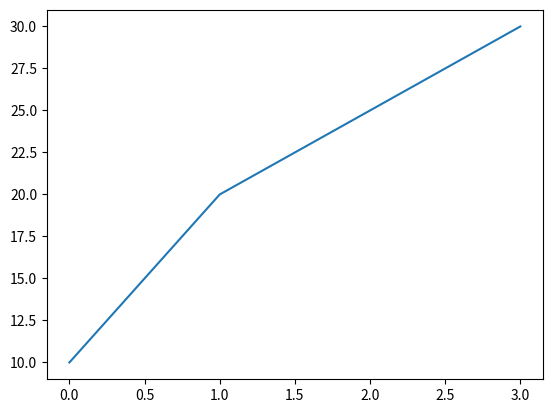

Reproduce this figure in Python.
import matplotlib.pyplot as plt

# Tıklama olayını ele alan işlev
def on_click(event):
    # Tıklanan koordinatları al ve noktayı çiz
    ax.plot(event.xdata, event.ydata, 'ro')
    plt.draw()

# Basit bir grafik oluşturma
fig, ax = plt.subplots()
ax.plot([0, 1, 2, 3], [10, 20, 25, 30])

# Tıklama olayını grafik penceresine bağlama
fig.canvas.mpl_connect('button_press_event', on_click)

plt.show()
